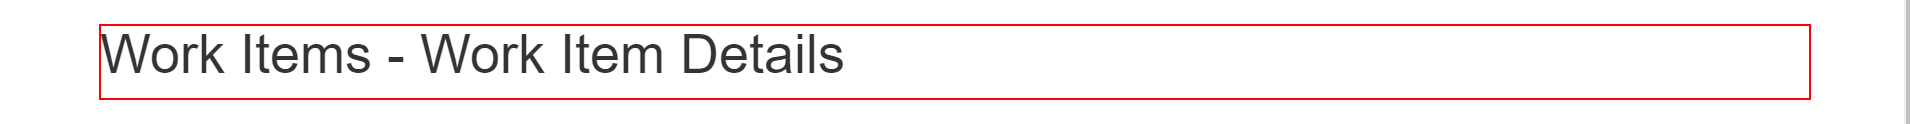
Task: Robotic Enterprise Framework
Workflow: Acme_WebSystem_ExtractDetailsitem

Step 1 [try]: find the heading in window 'ACME System 1 - Work Items' (msedge.exe)

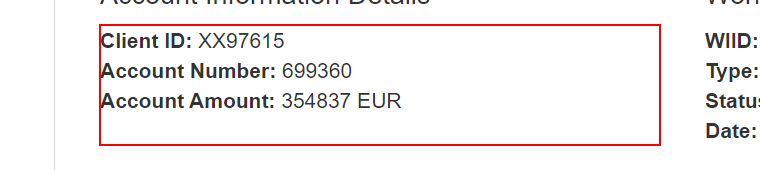
Step 2 [try]: get-text from the button 'UiExplorer - 1 running window' (explorer.exe)